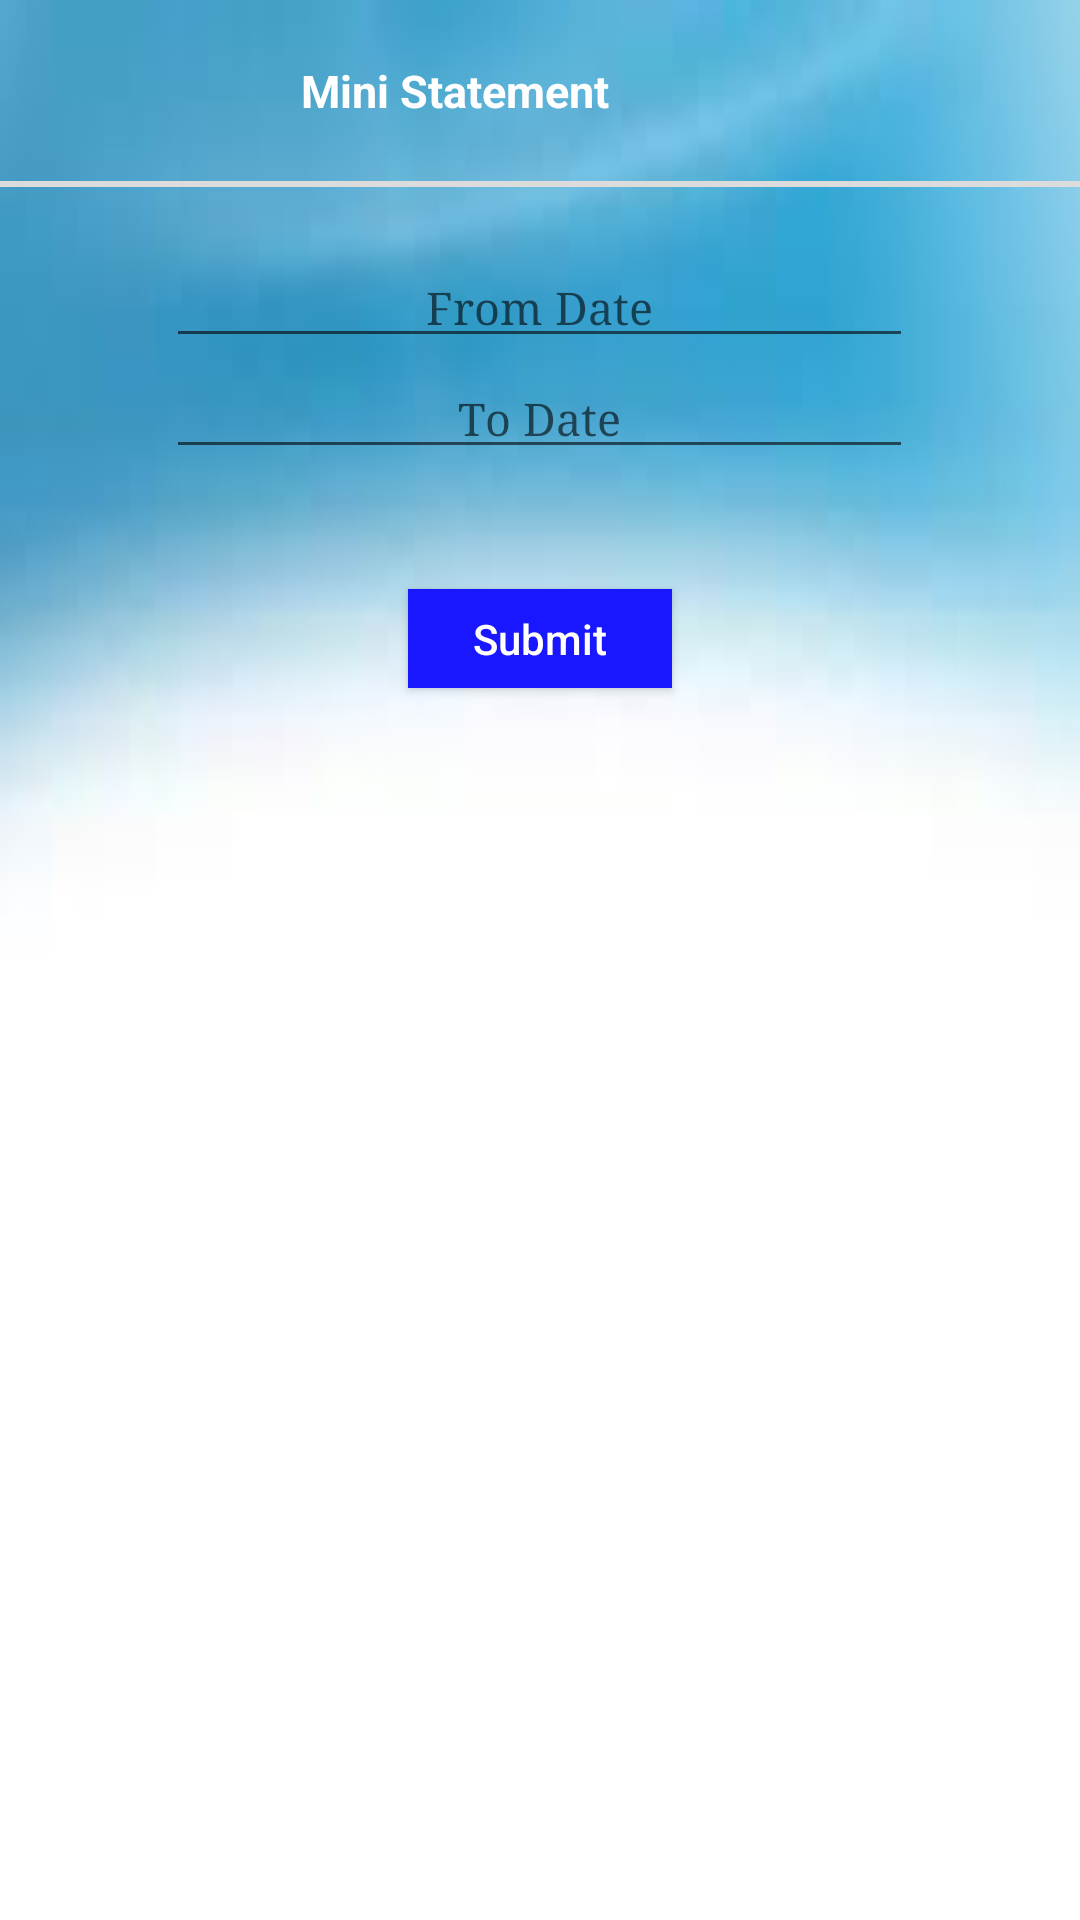

Reconstruct the res/layout file that produces this screen, plus the resources it refers to.
<!-- AndroidManifest.xml: application theme AppTheme -->
<!-- res/layout/activity_mini_statement2.xml -->
<android.support.v4.widget.DrawerLayout
    xmlns:android="http://schemas.android.com/apk/res/android"
    android:id="@+id/drawer_layout"
    android:layout_width="match_parent"
    android:layout_height="match_parent">

    
    <FrameLayout
        android:id="@+id/content_frame"
        android:layout_width="match_parent"
        android:layout_height="match_parent" >
        
        
        
        
        
        

        
        
        
        
        
        
        
        
        
        <RelativeLayout xmlns:android="http://schemas.android.com/apk/res/android"
            xmlns:tools="http://schemas.android.com/tools" android:layout_width="match_parent"
            android:layout_height="match_parent" android:paddingLeft="@dimen/activity_horizontal_margin"
            android:paddingRight="@dimen/activity_horizontal_margin"
            android:paddingTop="@dimen/activity_vertical_margin"
            android:paddingBottom="@dimen/activity_vertical_margin" tools:context=".MainActivity"
            android:background="@drawable/bank"
            >
            <LinearLayout
                android:layout_width="wrap_content"
                android:layout_height="wrap_content"
                android:layout_alignParentBottom="true"
                android:layout_alignParentLeft="true"
                android:layout_alignParentRight="true"
                android:layout_alignParentTop="true"
                android:orientation="vertical">
                <TextView
                    android:layout_width="304dp"
                    android:layout_height="wrap_content"
                    android:text="@string/mini_statement"
                    android:id="@+id/mini_statement"
                    android:layout_alignParentTop="true"
                    android:layout_centerHorizontal="true"
                    android:textColor="#ffffff"
                    android:layout_marginTop="20dp"
                    android:textStyle="bold"
                    android:layout_marginBottom="20dp"
                    android:gravity="center"
                    android:textSize="15sp"
                    />
                <View
                    android:layout_width="fill_parent"
                    android:layout_height="2dp"
                    android:background="#DCDCDC"/>

                <EditText
                    android:inputType="date"
                    android:id="@+id/from_date"
                    android:layout_below="@+id/textView"
                    android:hint="@string/from_date"
                    android:maxLength="10"
                    android:layout_width="249dp"
                    android:layout_height="wrap_content"
                    android:layout_marginTop="20dp"
                    android:textAlignment="center"
                    android:textColor="#000000"
                    android:textSize="15sp"
                    android:typeface="serif"
                    android:layout_gravity="center_horizontal|center_vertical"
                    android:gravity="center_horizontal|center_vertical"
                    />
                <EditText
                    android:id="@+id/to_date"
                    android:hint="@string/to_date"
                    android:maxLength="8"
                    android:layout_width="249dp"
                    android:layout_height="wrap_content"
                    android:layout_gravity="center_horizontal|center_vertical"
                    android:gravity="center_horizontal|center_vertical"
                    android:textAlignment="center"
                    android:textColor="#000000"
                    android:textSize="15sp"
                    android:typeface="serif"
                    />

                <Button
                    android:inputType="date"
                    android:layout_width="wrap_content"
                    android:layout_height="33sp"
                    android:text="@string/get_statement"
                    android:id="@+id/get_statement"
                    android:layout_below="@+id/numberpassword"
                    android:layout_centerHorizontal="true"
                    android:background="#ff1817ff"
                    android:textColor="#ffffffff"
                    android:layout_gravity="center_horizontal|center_vertical"
                    android:gravity="center_horizontal|center_vertical"
                    android:layout_marginTop="40dp"
                    />
                
                
                
                
                
                
                
                
                
                
                

            </LinearLayout>
        </RelativeLayout>
    </FrameLayout>

    
    <ListView android:id="@+id/left_drawer"
        android:layout_width="260dp"
        android:layout_height="match_parent"
        android:layout_gravity="start"
        android:choiceMode="singleChoice"
        android:divider="#e5e5e5"
        android:dividerHeight="1dp"
        android:background="#d6d6d6"/>
</android.support.v4.widget.DrawerLayout>
<!-- resources referenced by this layout -->
<resources>
  <!-- drawable bank: jpg bitmap (drawable, 1553 bytes) -->
  <string name="from_date">From Date </string>
  <string name="get_statement">Submit</string>
  <string name="mini_statement">Mini Statement</string>
  <string name="reg">Register</string>
  <string name="to_date">To Date</string>
  <style name="AppTheme" parent="Theme.AppCompat.Light.DarkActionBar">
          
      </style>
</resources>
